Run: headless pygame with SDL's dummy video driver; simulated clock (each Clock.tick advances the game by its frame time, no real sleeping); random seed 0; keys injected as events and as key.get_pressed() state; no mouse input; restart key R tapped at the start of phases 3 and 4.
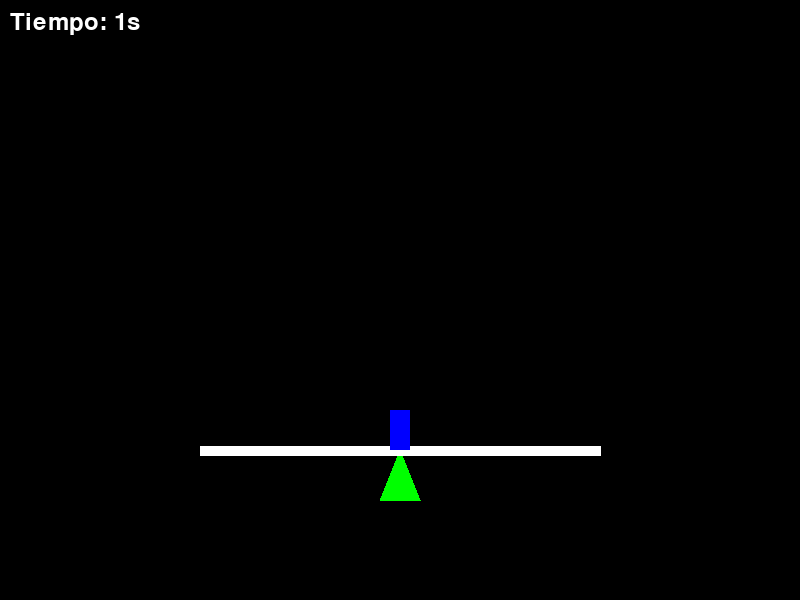
Frame 1 of 4 · flips 1–60 · no input
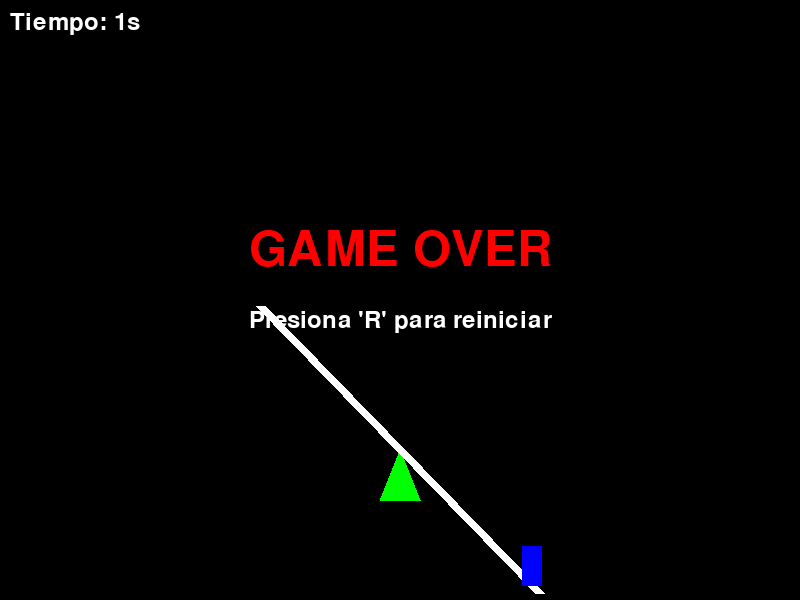
Frame 2 of 4 · flips 61–180 · tapped SPACE, RETURN · held RIGHT (→), D
Frame 3 of 4 · flips 181–300 · tapped R · held DOWN (↓), S · screen same as frame 1, image omitted
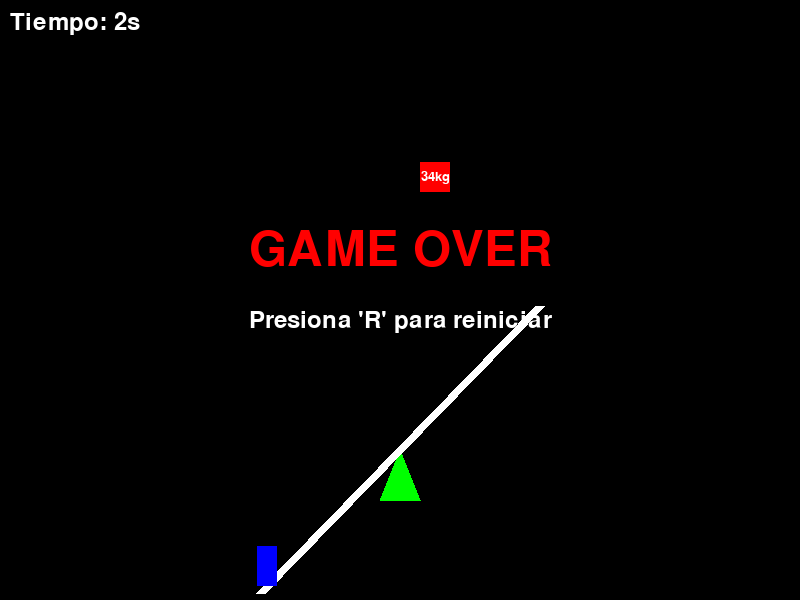
Frame 4 of 4 · flips 301–420 · tapped R · held LEFT (←), A, UP (↑), W

The pygame program that drew these frames:

import pygame  # Importa la librería Pygame para crear la ventana y manejar gráficos.
import random  # Importa la librería para generar números aleatorios (pesos y posiciones).
import math    # Importa la librería matemática para funciones trigonométricas (seno, coseno).

# --- Inicialización de Pygame ---
pygame.init()  # Inicializa todos los módulos internos de Pygame (imprescindible para empezar).

# --- Constantes (Valores fijos del juego) ---
SCREEN_WIDTH = 800   # Ancho de la ventana en píxeles.
SCREEN_HEIGHT = 600  # Alto de la ventana en píxeles.
FPS = 60             # Cuadros por segundo: velocidad de actualización del juego.

# Definición de colores usando el formato RGB (Rojo, Verde, Azul).
WHITE = (255, 255, 255)
BLACK = (0, 0, 0)
RED = (255, 0, 0)
GREEN = (0, 255, 0)
BLUE = (0, 0, 255)

# Variables de configuración de la física y jugabilidad.
PLAYER_WEIGHT = 60       # Peso del jugador para el cálculo de torque.
PLAYER_SPEED = 4         # Velocidad de movimiento lateral (píxeles por actualización).
BOARD_LENGTH = 400       # Largo total de la tabla de balance.
GAME_OVER_ANGLE = 45     # Ángulo límite de inclinación antes de perder.
TORQUE_FACTOR = 0.000009 # Factor de escala para convertir torque en aceleración (ajuste de sensibilidad).
INITIAL_SPAWN_RATE = 120 # Frames iniciales para que aparezca una caja (120 frames / 60 FPS = 2 segundos).

# --- Configuración de la Pantalla ---
screen = pygame.display.set_mode((SCREEN_WIDTH, SCREEN_HEIGHT)) # Crea la ventana gráfica.
pygame.display.set_caption("Juego de Balance") # Pone el título en la barra superior de la ventana.
clock = pygame.time.Clock() # Crea un reloj para controlar los FPS (velocidad del juego).

# Fuentes de texto para mostrar información en pantalla.
main_font = pygame.font.Font(None, 36) # Fuente por defecto, tamaño 36.
box_font = pygame.font.Font(None, 20)  # Fuente pequeña para los pesos de las cajas.
go_font = pygame.font.Font(None, 72)   # Fuente grande para "GAME OVER".

# --- Clases del Juego ---

class Player:
    def __init__(self, peso):
        self.peso = peso      # Guarda el peso del jugador.
        self.pos_x = 0        # Posición inicial en el centro de la tabla (0 es el pivote).
        self.width = 20       # Ancho visual del jugador.
        self.height = 40      # Alto visual del jugador.
        self.color = BLUE     # Color del jugador.

    def move(self, dx):
        # Actualiza la posición sumando el desplazamiento (dx puede ser positivo o negativo).
        self.pos_x += dx
        
        # Calcula el límite para que el jugador no se salga visualmente de la tabla.
        # Longitud media de la tabla menos la mitad del ancho del jugador.
        max_pos = (BOARD_LENGTH / 2) - (self.width / 2)
        
        # Si se pasa a la derecha, corregir posición al máximo permitido.
        if self.pos_x > max_pos:
            self.pos_x = max_pos
        # Si se pasa a la izquierda, corregir posición al mínimo permitido.
        if self.pos_x < -max_pos:
            self.pos_x = -max_pos

    def draw(self, surface, board_center_y, board_angle):
        # Convierte el ángulo de grados a radianes porque math.cos y math.sin usan radianes.
        rad_angle = math.radians(board_angle)
        
        # --- Cálculo de trigonometría para ubicar al jugador sobre la tabla inclinada ---
        # Coordenada X del pie: Centro pantalla + (Distancia desde el centro * Coseno del ángulo).
        # Esto proyecta la posición horizontal considerando la rotación.
        foot_x = (SCREEN_WIDTH / 2) + self.pos_x * math.cos(rad_angle)
        
        # Coordenada Y del pie: Centro Y de la tabla + (Distancia * Seno del ángulo).
        # Esto calcula cuánto sube o baja el punto de apoyo debido a la inclinación.
        foot_y = board_center_y + self.pos_x * math.sin(rad_angle)
        
        # Ajusta las coordenadas para dibujar desde la esquina superior izquierda del rectángulo.
        draw_x = foot_x - (self.width / 2) # Centrar horizontalmente respecto al punto de apoyo.
        draw_y = foot_y - self.height      # Subir la altura del jugador para que los pies toquen la tabla.
        
        # Dibuja el rectángulo del jugador en la pantalla.
        pygame.draw.rect(surface, self.color, (draw_x, draw_y, self.width, self.height))


class Box:
    def __init__(self):
        # Asigna propiedades aleatorias a cada nueva caja.
        self.peso = random.randint(10, 50) # Peso aleatorio entre 10kg y 50kg.
        
        # Posición X aleatoria dentro de los límites de la tabla (-mitad a +mitad, con margen).
        self.pos_x = random.randint(int(-BOARD_LENGTH/2 + 20), int(BOARD_LENGTH/2 - 20))
        
        self.pos_y = 0         # Comienza en la parte superior de la pantalla.
        self.width = 30        # Ancho de la caja.
        self.height = 30       # Alto de la caja.
        self.color = RED       # Color de la caja.
        self.fall_speed = 3    # Velocidad de caída en píxeles.
        self.is_falling = True # Bandera (flag) para saber si está en el aire o ya cayó.

    def update(self, board_center_y, board_angle):
        # Solo actualizamos la posición si la caja está cayendo.
        if self.is_falling:
            self.pos_y += self.fall_speed # Aumenta Y para que baje.
            
            # --- Detección de colisión con la tabla ---
            rad_angle = math.radians(board_angle) # Convertir ángulo actual de la tabla a radianes.
            
            # Calculamos a qué altura (Y) está la tabla justo debajo de esta caja.
            # Y de la tabla = Centro Y + (Distancia X * Seno del ángulo).
            board_height_at_x = board_center_y + self.pos_x * math.sin(rad_angle)

            # Si la parte inferior de la caja (pos_y + height) toca o pasa la altura de la tabla...
            if self.pos_y + self.height >= board_height_at_x:
                self.pos_y = board_height_at_x - self.height # Corregir posición para que quede justo encima.
                self.is_falling = False # Marcar como "aterrizada", ahora es parte del peso de la tabla.

    def draw(self, surface, board_center_y, board_angle):
        rad_angle = math.radians(board_angle)
        
        if self.is_falling:
            # Si cae, dibujamos en coordenadas normales (sin rotación).
            # draw_x se calcula desde el centro de la pantalla + su desplazamiento relativo.
            draw_x = (SCREEN_WIDTH / 2) + self.pos_x - (self.width / 2)
            draw_y = self.pos_y
            pygame.draw.rect(surface, self.color, (draw_x, draw_y, self.width, self.height))
        
        else:
            # Si ya aterrizó, debe rotar junto con la tabla.
            # Calculamos su posición rotada igual que con el jugador.
            base_x = (SCREEN_WIDTH / 2) + self.pos_x * math.cos(rad_angle)
            base_y = board_center_y + self.pos_x * math.sin(rad_angle)
            
            # Ajuste para dibujar desde la esquina superior izquierda.
            draw_x = base_x - (self.width / 2)
            draw_y = base_y - self.height
            pygame.draw.rect(surface, self.color, (draw_x, draw_y, self.width, self.height))

        # --- Dibujar el texto del peso sobre la caja ---
        text = box_font.render(f"{self.peso}kg", True, WHITE) # Crear superficie de texto.
        # Obtener rectángulo centrado en la caja.
        text_rect = text.get_rect(center=(draw_x + self.width / 2, draw_y + self.height / 2))
        surface.blit(text, text_rect) # Dibujar el texto en la pantalla.


class Board:
    def __init__(self):
        # Variables físicas para la rotación.
        self.angle = 0.0               # Ángulo actual (posición).
        self.angular_velocity = 0.0    # Velocidad actual (qué tan rápido gira).
        self.angular_acceleration = 0.0 # Aceleración (cómo cambia la velocidad según el peso).
        
        self.length = BOARD_LENGTH     # Longitud de la tabla.
        self.center_x = SCREEN_WIDTH / 2 # Pivote en el centro horizontal.
        self.center_y = SCREEN_HEIGHT - 150 # Pivote cerca del fondo.
        self.pivot_height = 50         # Altura visual del soporte triangular.

    def calculate_physics(self, player, boxes_on_board):
        # --- Cálculo de momentos (Torque) ---
        # Torque = Fuerza x Distancia.
        
        # 1. Torque generado por el jugador:
        # Si pos_x es positivo (derecha), torque positivo (gira horario).
        # Si pos_x es negativo (izquierda), torque negativo (gira anti-horario).
        torque_player = player.peso * player.pos_x
        
        # 2. Torque generado por todas las cajas que han aterrizado.
        torque_boxes = 0
        for box in boxes_on_board:
            if not box.is_falling: # Doble verificación de seguridad.
                torque_boxes += box.peso * box.pos_x # Sumatoria de torques.
            
        # 3. Torque Neto (Suma total de fuerzas de rotación).
        net_torque = torque_player + torque_boxes
        
        # 4. Segunda Ley de Newton para rotación: Torque = Inercia * Aceleración.
        # Aquí simplificamos la Inercia asumiendo que es 1/TORQUE_FACTOR.
        self.angular_acceleration = net_torque * TORQUE_FACTOR
        
    def update(self):
        # --- Integración de Euler (Física básica) ---
        # Velocidad nueva = Velocidad actual + Aceleración.
        self.angular_velocity += self.angular_acceleration
        
        # --- Fricción / Amortiguación ---
        # Multiplicar por 0.98 reduce la velocidad un 2% en cada frame.
        # Esto evita que la tabla oscile eternamente como un péndulo perfecto.
        self.angular_velocity *= 0.98 
        
        # --- Límite de velocidad terminal ---
        # Evita que la tabla gire descontroladamente rápido (glitch visual).
        max_vel = 5
        if self.angular_velocity > max_vel: self.angular_velocity = max_vel
        if self.angular_velocity < -max_vel: self.angular_velocity = -max_vel

        # Posición nueva = Posición actual + Velocidad.
        self.angle += self.angular_velocity

    def draw(self, surface):
        # 1. Dibujar el triángulo de soporte (pivote).
        pygame.draw.polygon(surface, GREEN, [
            (self.center_x, self.center_y), # Punta superior (pivote).
            (self.center_x - 20, self.center_y + self.pivot_height), # Base izq.
            (self.center_x + 20, self.center_y + self.pivot_height)  # Base der.
        ])
        
        # 2. Calcular coordenadas de los extremos de la tabla para dibujar la línea.
        rad_angle = math.radians(self.angle)
        half_len = self.length / 2 # Distancia del centro a un extremo.
        
        # Trigonometría para encontrar el extremo izquierdo (start).
        # x = centro - radio * cos(a)
        start_x = self.center_x - (half_len * math.cos(rad_angle))
        # y = centro - radio * sin(a)
        start_y = self.center_y - (half_len * math.sin(rad_angle))
        
        # Trigonometría para encontrar el extremo derecho (end).
        # x = centro + radio * cos(a)
        end_x = self.center_x + (half_len * math.cos(rad_angle))
        # y = centro + radio * sin(a)
        end_y = self.center_y + (half_len * math.sin(rad_angle))
        
        # Dibujar la línea que representa la tabla.
        pygame.draw.line(surface, WHITE, (start_x, start_y), (end_x, end_y), 10)

    def check_game_over(self):
        # Si el valor absoluto del ángulo supera el límite, se pierde.
        if abs(self.angle) > GAME_OVER_ANGLE:
            return True
        return False

# --- Función Principal (Main Loop) ---

def main():
    running = True      # Controla si la ventana sigue abierta.
    game_over = False   # Controla el estado de "perdiste".
    
    # Instanciar objetos.
    player = Player(peso=PLAYER_WEIGHT) # Crear jugador.
    board = Board()                     # Crear tabla.
    
    boxes = [] # Lista vacía para almacenar objetos Box.
    
    box_spawn_timer = 0          # Contador de frames para generar cajas.
    spawn_rate = INITIAL_SPAWN_RATE # Frecuencia de generación actual.
    time_survived = 0            # Contador de tiempo de juego.

    while running:
        # --- Procesamiento de Eventos ---
        for event in pygame.event.get(): # Obtener cola de eventos (teclas, mouse, cerrar).
            if event.type == pygame.QUIT: # Si se da clic en la X de la ventana.
                running = False
            if event.type == pygame.KEYDOWN: # Si se presiona una tecla.
                if event.key == pygame.K_r and game_over:
                    # Reinicio: llamada recursiva a main() para empezar de cero.
                    main() 
                    return # Cierra la ejecución actual para no tener bucles dobles.

        if not game_over:
            # --- Lectura de Teclado Continuo ---
            keys = pygame.key.get_pressed() # Devuelve estado de todas las teclas.
            if keys[pygame.K_LEFT]:
                player.move(-PLAYER_SPEED) # Mover negativo (izquierda).
            if keys[pygame.K_RIGHT]:
                player.move(PLAYER_SPEED)  # Mover positivo (derecha).

            # --- Lógica del Juego ---
            
            # 1. Generador de cajas.
            box_spawn_timer += 1
            if box_spawn_timer > spawn_rate:
                boxes.append(Box()) # Crear nueva caja y añadir a la lista.
                box_spawn_timer = 0 # Resetear contador.
                
                # Aumentar dificultad reduciendo el tiempo de aparición.
                if spawn_rate > 30: 
                    spawn_rate *= 0.98 # Multiplicar por 0.98 reduce el valor un 2%.

            # 2. Filtrar cajas que están sobre la tabla para la física.
            boxes_on_board = []
            for box in boxes:
                box.update(board.center_y, board.angle) # Mover caja / chequear colisión.
                if not box.is_falling:
                    boxes_on_board.append(box) # Solo cajas aterrizadas cuentan para el peso.

            # 3. Calcular rotación de la tabla basada en pesos.
            board.calculate_physics(player, boxes_on_board)
            
            # 4. Mover la tabla según la física calculada.
            board.update()
            
            # 5. Sumar tiempo (1 / 60 segundos por frame).
            time_survived += 1 / FPS 

            # 6. Verificar condición de derrota.
            if board.check_game_over():
                game_over = True

        # --- Renderizado (Dibujo) ---
        screen.fill(BLACK) # Limpiar pantalla pintándola de negro.
        
        # Dibujar todos los elementos en su nueva posición.
        board.draw(screen)
        player.draw(screen, board.center_y, board.angle)
        for box in boxes:
            box.draw(screen, board.center_y, board.angle)
            
        # Dibujar el puntaje en la esquina.
        score_text = main_font.render(f"Tiempo: {int(time_survived)}s", True, WHITE)
        screen.blit(score_text, (10, 10)) # blit copia la superficie de texto a la pantalla principal.

        if game_over:
            # Dibujar mensajes de fin de juego en el centro.
            go_text = go_font.render("GAME OVER", True, RED)
            # get_rect(center=...) ayuda a centrar el texto automáticamente.
            go_rect = go_text.get_rect(center=(SCREEN_WIDTH/2, SCREEN_HEIGHT/2 - 50))
            screen.blit(go_text, go_rect)
            
            restart_text = main_font.render("Presiona 'R' para reiniciar", True, WHITE)
            restart_rect = restart_text.get_rect(center=(SCREEN_WIDTH/2, SCREEN_HEIGHT/2 + 20))
            screen.blit(restart_text, restart_rect)

        # Intercambiar buffers (mostrar lo que acabamos de dibujar).
        pygame.display.flip()

        # Esperar lo necesario para mantener 60 FPS estables.
        clock.tick(FPS)

    pygame.quit() # Cerrar Pygame correctamente al salir del bucle.

# Bloque estándar de Python: asegura que main() solo corra si ejecutamos este archivo directamente.
if __name__ == "__main__":
    main()


#      /$$$$$$  /$$$$$$$  /$$$$$$ /$$$$$$$ 
#     /$$__  $$| $$__  $$|_  $$_/| $$__  $$
#    | $$  \__/| $$  \ $$  | $$  | $$  \ $$
#    | $$      | $$$$$$$/  | $$  | $$$$$$$/
#    | $$      | $$__  $$  | $$  | $$____/ 
#    | $$    $$| $$  \ $$  | $$  | $$      
#    |  $$$$$$/| $$  | $$ /$$$$$$| $$      
#     \______/ |__/  |__/|______/|__/      
#                                          
#                                          
#                                          
